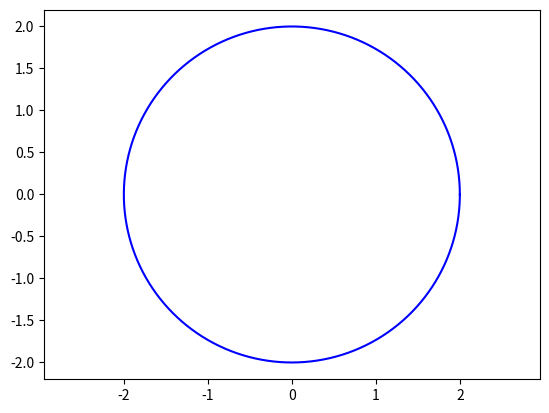

This figure's Python source:
import numpy as np
import matplotlib.pyplot as plt


def circle(center, radius, color='b'):
    angle = np.linspace(0, 2*np.pi, 1000)
    x = center[0] + radius * np.cos(angle)
    y = center[1] + radius * np.sin(angle)
    plt.axis('equal')
    plt.plot(x, y, color)


circle((0, 0), 2)

plt.show()
